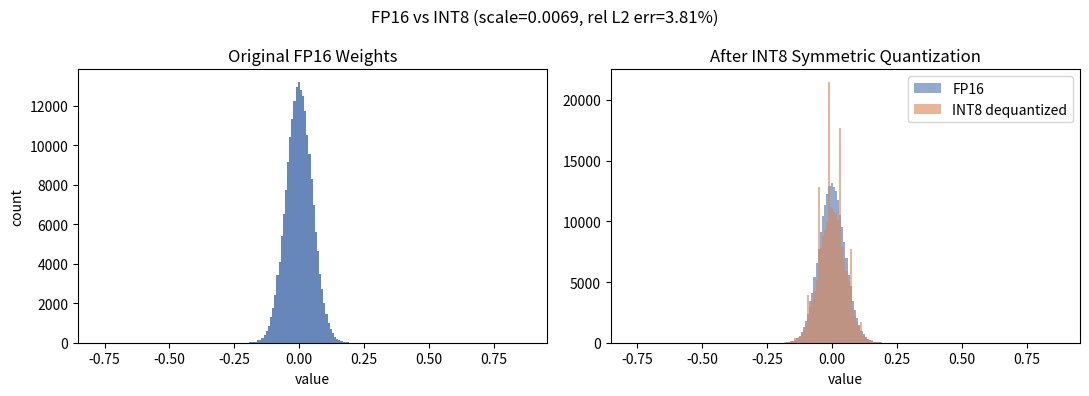

Generate this figure with matplotlib: (Note: this script raises an exception after producing the figure.)
# 4.1 配图与量化误差实验：FP16 分布 vs INT8 量化分布
import numpy as np
import matplotlib

matplotlib.use("Agg")
import matplotlib.pyplot as plt

rng = np.random.default_rng(42)

# ---------- 1. 手写对称量化 / 反量化 ----------
def quantize(x, qmax=127):
    """对称均匀量化：float -> int8 + scale"""
    s = np.abs(x).max() / qmax          # scale：一个量化码对应多少浮点单位
    q = np.clip(np.round(x / s), -qmax, qmax)
    return q.astype(np.int8), s

def dequantize(q, s):
    """反量化：int8 -> float"""
    return q.astype(np.float64) * s

# 合成一份"像 LLM 权重"的数据：正态主体 + 少量重尾
w = rng.standard_normal(200_000) * 0.05
w[:500] *= 6.0
w16 = w.astype(np.float16).astype(np.float64)   # 模拟 FP16 存储

q, s = quantize(w16)
w_hat = dequantize(q, s)
err = w_hat - w16

print(f"scale s = {s:.6f}")
print(f"理论单点误差上界 s/2 = {s/2:.6f}")
print(f"实际最大绝对误差      = {np.abs(err).max():.6f}")
print(f"平均绝对误差 (MAE)    = {np.abs(err).mean():.6f}")
print(f"相对误差 (L2 范数比)  = {np.linalg.norm(err) / np.linalg.norm(w16):.6%}")
print(f"INT8 码点利用率       = {len(np.unique(q))} / 255")

# ---------- 2. 绘图 ----------
fig, axes = plt.subplots(1, 2, figsize=(11, 4))

axes[0].hist(w16, bins=200, color="#4C72B0", alpha=0.85)
axes[0].set_title("Original FP16 Weights")
axes[0].set_xlabel("value")
axes[0].set_ylabel("count")

axes[1].hist(w16, bins=200, color="#4C72B0", alpha=0.6, label="FP16")
axes[1].hist(w_hat, bins=200, color="#DD8452", alpha=0.6, label="INT8 dequantized")
axes[1].set_title("After INT8 Symmetric Quantization")
axes[1].set_xlabel("value")
axes[1].legend()

fig.suptitle(f"FP16 vs INT8 (scale={s:.4f}, rel L2 err={np.linalg.norm(err)/np.linalg.norm(w16):.2%})")
fig.tight_layout()
fig.savefig("src/content/posts/quant-41-fp32-to-int4/4.1-fp16-vs-int8-dist.png", dpi=150)
print("saved: src/content/posts/quant-41-fp32-to-int4/4.1-fp16-vs-int8-dist.png")
